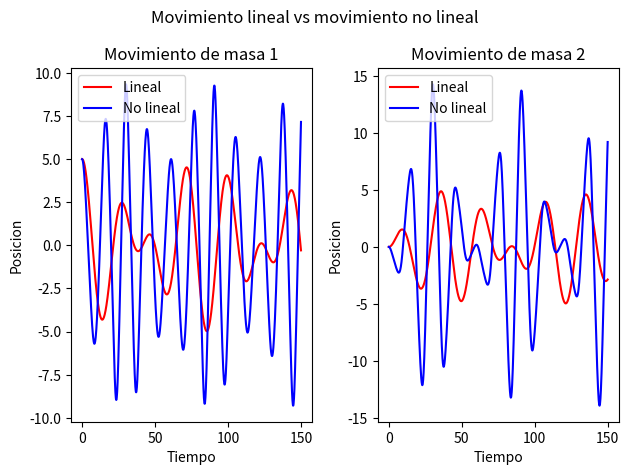

Python code for this plot:
#!/usr/bin/env python3
# -*- coding: utf-8 -*-
"""
Created on Thu Oct 26 14:54:03 2023

[redacted]
"""

import matplotlib.pyplot as plt
import numpy as np


# Definición de constantes
N=1000           # Número de pasos
tau=150  # Tiempo en segundos de la simulación
h=tau/float(N-1)   # Paso del tiempo 
k=1.0 #Cosntante de acoplamiento
k_1=2.0
m=60.0

#Condiciones iniciales de el movimiento lineal 
#__________________________________________________________________________________
x_1=5.0
x_2=0.0  
v_x1=0.0
v_x2=0.0 

#Condiciones iniciales de el movimiento no lineal 
#_________________________________________________________________
x_1nl=5.0
x_2nl=0.0  
v_x1nl=0.0
v_x2nl=0.0  

#________________________________________________________________________________________________
# Generamos un arreglo de Nx4 para almacenar posición y velocidad para los dos casos 

y=np.zeros([N,4])
ynl=np.zeros([N,4])

# tomamos los valores del estado inicial para caso lineal y no lineal
y[0,0]=x_1
y[0,1]=v_x2
y[0,2]=x_2
y[0,3]=v_x2

ynl[0,0]=x_1nl
ynl[0,1]=v_x2nl
ynl[0,2]=x_2nl
ynl[0,3]=v_x2nl

# Generamos tiempos igualmente espaciados
tiempo=np.linspace(0,tau,N)

# Definimos nuestra ecuación diferencial en caso lineal y no lineal 
#___________________________________________________________________________________________________________________
def EDO(estado,tiempo):
        f0=estado[1]
        f1=(1/m)* (-k_1*estado[0]+k*(estado[2]-estado[0]))
        f2=estado[3]
        f3=(1/m)*(-k_1*estado[2]-k*(estado[2]-estado[0]))
        return np.array([f0,f1,f2,f3])
    
def EDONL(estado,tiempo):
        f0=estado[1]
        f1=(1/m)*(-k_1*(estado[0]+(0.1)*(estado[0]**3))+k*((estado[2]-estado[0])+(0.1)*((estado[2]-estado[0])**3)))
        f2=estado[3]
        f3=(1/m)*(-k_1*(estado[0]+(0.1)*(estado[0]**3))-k*((estado[2]-estado[0])+(0.1)*((estado[2]-estado[0])**3)))
        return np.array([f0,f1,f2,f3]) 



# Método de Rk4 para  resolver numéricamente la EDO 
def rk4(y,t,h,f,N):
    k1=np.zeros(N); k2=np.zeros(N); k3=np.zeros(N); k4=np.zeros(N)
    k1 = h*f(y,t)                             
    k2 = h*f(y+k1/2.,t+h/2.)
    k3 = h*f(y+k2/2.,t+h/2.)
    k4 = h*f(y+k3,t+h)
    y=y+(k1+2*(k2+k3)+k4)/6.
    return y  

#Usamos el for para calcular todas los elementos de Y en casp lineal y no lineal 
#____________________________________________________________________________________________
for j in range(N-1):
    y[j+1]=rk4(y[j],tiempo[j],h,EDO,[N,4])
    ynl[j+1]=rk4(ynl[j],tiempo[j],h,EDONL,[N,4])
    
#_______________________________________________________________________________________________________-
x_1datos=[y[j,0] for j in range(N)]
v_x1datos=[y[j,1] for j in range(N)]
x_2datos=[y[j,2] for j in range(N)]
v_x2datos=[y[j,3] for j in range(N)]

x_1nldatos=[ynl[j,0] for j in range(N)]
v_xnl1datos=[ynl[j,1] for j in range(N)]
x_2nldatos=[ynl[j,2] for j in range(N)]
v_x2nldatos=[ynl[j,3] for j in range(N)]

#________________________________________________________________________________________________________
fig, ax = plt.subplots(1, 2) 
fig.suptitle('Movimiento lineal vs movimiento no lineal')
#_________________________________________________________________________
ax[0].plot(tiempo, x_1datos, color="red", label="Lineal")
ax[0].plot(tiempo, x_1nldatos, color="blue",label="No Lineal")
ax[0].legend(["Lineal", "No lineal"], loc="upper left") #legendas
ax[0].set_title('Movimiento de masa 1')
ax[0].set_xlabel('Tiempo')
ax[0].set_ylabel('Posicion')
#________________________________________________________________________
ax[1].plot(tiempo, x_2datos, color="red",label="Lineal")
ax[1].plot(tiempo, x_2nldatos, color="blue",label="No Lineal")
ax[1].legend(["Lineal", "No lineal"], loc="upper left") #legendas
ax[1].set_title('Movimiento de masa 2')
ax[1].set_xlabel('Tiempo')
ax[1].set_ylabel('Posicion')

#_______________________________________________________________________

fig.tight_layout() #Se acomoden automaticamente
plt.show()
